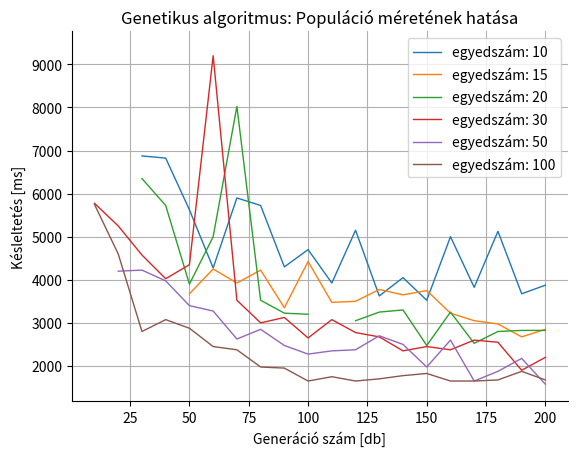

Source code (Python):
import matplotlib.pyplot as plt
import numpy as np

#ebbe kell beírni a fixalt parametereket a gorbeserghez
N = [10, 15, 20, 30, 50, 100]

#ezt a matrixot kell frissiteni
A_matrix = [[None, None, 6875.0, 6825.0, 5625.0, 4275.0, 5900.0, 5725.0, 4300.0, 4700.0, 3925.0, 5150.0, 3625.0, 4050.0, 3525.0, 5000.0, 3825.0, 5125.0, 3675.0, 3875.0], [9375.0, None, 5825.0, None, 3675.0, 4250.0, 3925.0, 4225.0, 3350.0, 4425.0, 3475.0, 3500.0, 3775.0, 3650.0, 3750.0, 3225.0, 3050.0, 2975.0, 2675.0, 2850.0], [7250.0, None, 6350.0, 5725.0, 3900.0, 5000.0, 8025.0, 3525.0, 3225.0, 3200.0, None, 3050.0, 3250.0, 3300.0, 2475.0, 3250.0, 2525.0, 2800.0, 2825.0, 2825.0], [5775.0, 5250.0, 4575.0, 4025.0, 4350.0, 9200.0, 3525.0, 3000.0, 3125.0, 2650.0, 3075.0, 2775.0, 2675.0, 2350.0, 2450.0, 2375.0, 2600.0, 2550.0, 1900.0, 2200.0], [None, 4200.0, 4225.0, 3975.0, 3400.0, 3275.0, 2625.0, 2850.0, 2475.0, 2275.0, 2350.0, 2375.0, 2700.0, 2500.0, 1975.0, 2600.0, 1650.0, 1875.0, 2175.0, 1575.0], [5750.0, 4600.0, 2800.0, 3075.0, 2875.0, 2450.0, 2375.0, 1975.0, 1950.0, 1650.0, 1750.0, 1650.0, 1700.0, 1775.0, 1825.0, 1650.0, 1650.0, 1675.0, 1875.0, 1675.0]]

def genetikus_gen_cel_egyedszam(N,y):
    fig, ax = plt.subplots()

    for i in range(len(N)):
        ax.plot(np.arange(10,len(y[0])*10+1,10), y[i], label = 'egyedszám: {}'.format(N[i]), linewidth = 1)
        ax.spines['top'].set_visible(False)
        ax.spines['right'].set_visible(False)
        ax.legend(loc='upper right')

    ax.set(xlabel='Generáció szám [db]', ylabel='Késleltetés [ms]',
           title='Genetikus algoritmus: Populáció méretének hatása')

    ax.grid()

    #fig.savefig("test.png")
    plt.show()

#igy lehet meghivni a fenti fuggvenyt
genetikus_gen_cel_egyedszam(N,A_matrix)

def genetikus_two_axes(t, data1, data2):

    fig, ax1 = plt.subplots()

    color = 'tab:red'
    ax1.set_xlabel('iterációk')
    ax1.set_ylabel('késleltetés', color=color)
    ax1.plot(t, data1, color=color)
    ax1.tick_params(axis='y', labelcolor=color)

    ax2 = ax1.twinx()  # instantiate a second axes that shares the same x-axis

    color = 'tab:blue'
    ax2.set_ylabel('költség', color=color)  # we already handled the x-label with ax1
    ax2.plot(t, data2, color=color)
    ax2.tick_params(axis='y', labelcolor=color)

    fig.tight_layout()  # otherwise the right y-label is slightly clipped
    plt.show()

# Igy lehet adatokat betolteni a kettos y tengelyu abrahoz. Ha az iteraciok szam anem 1-esevel no, a t helyett egy iteraciokat leiro array kell
t = np.arange(1,len(A_matrix[0])+1,1)
data1 = A_matrix[0]
data2 = A_matrix[1]
#genetikus_two_axes(t, data1, data2)